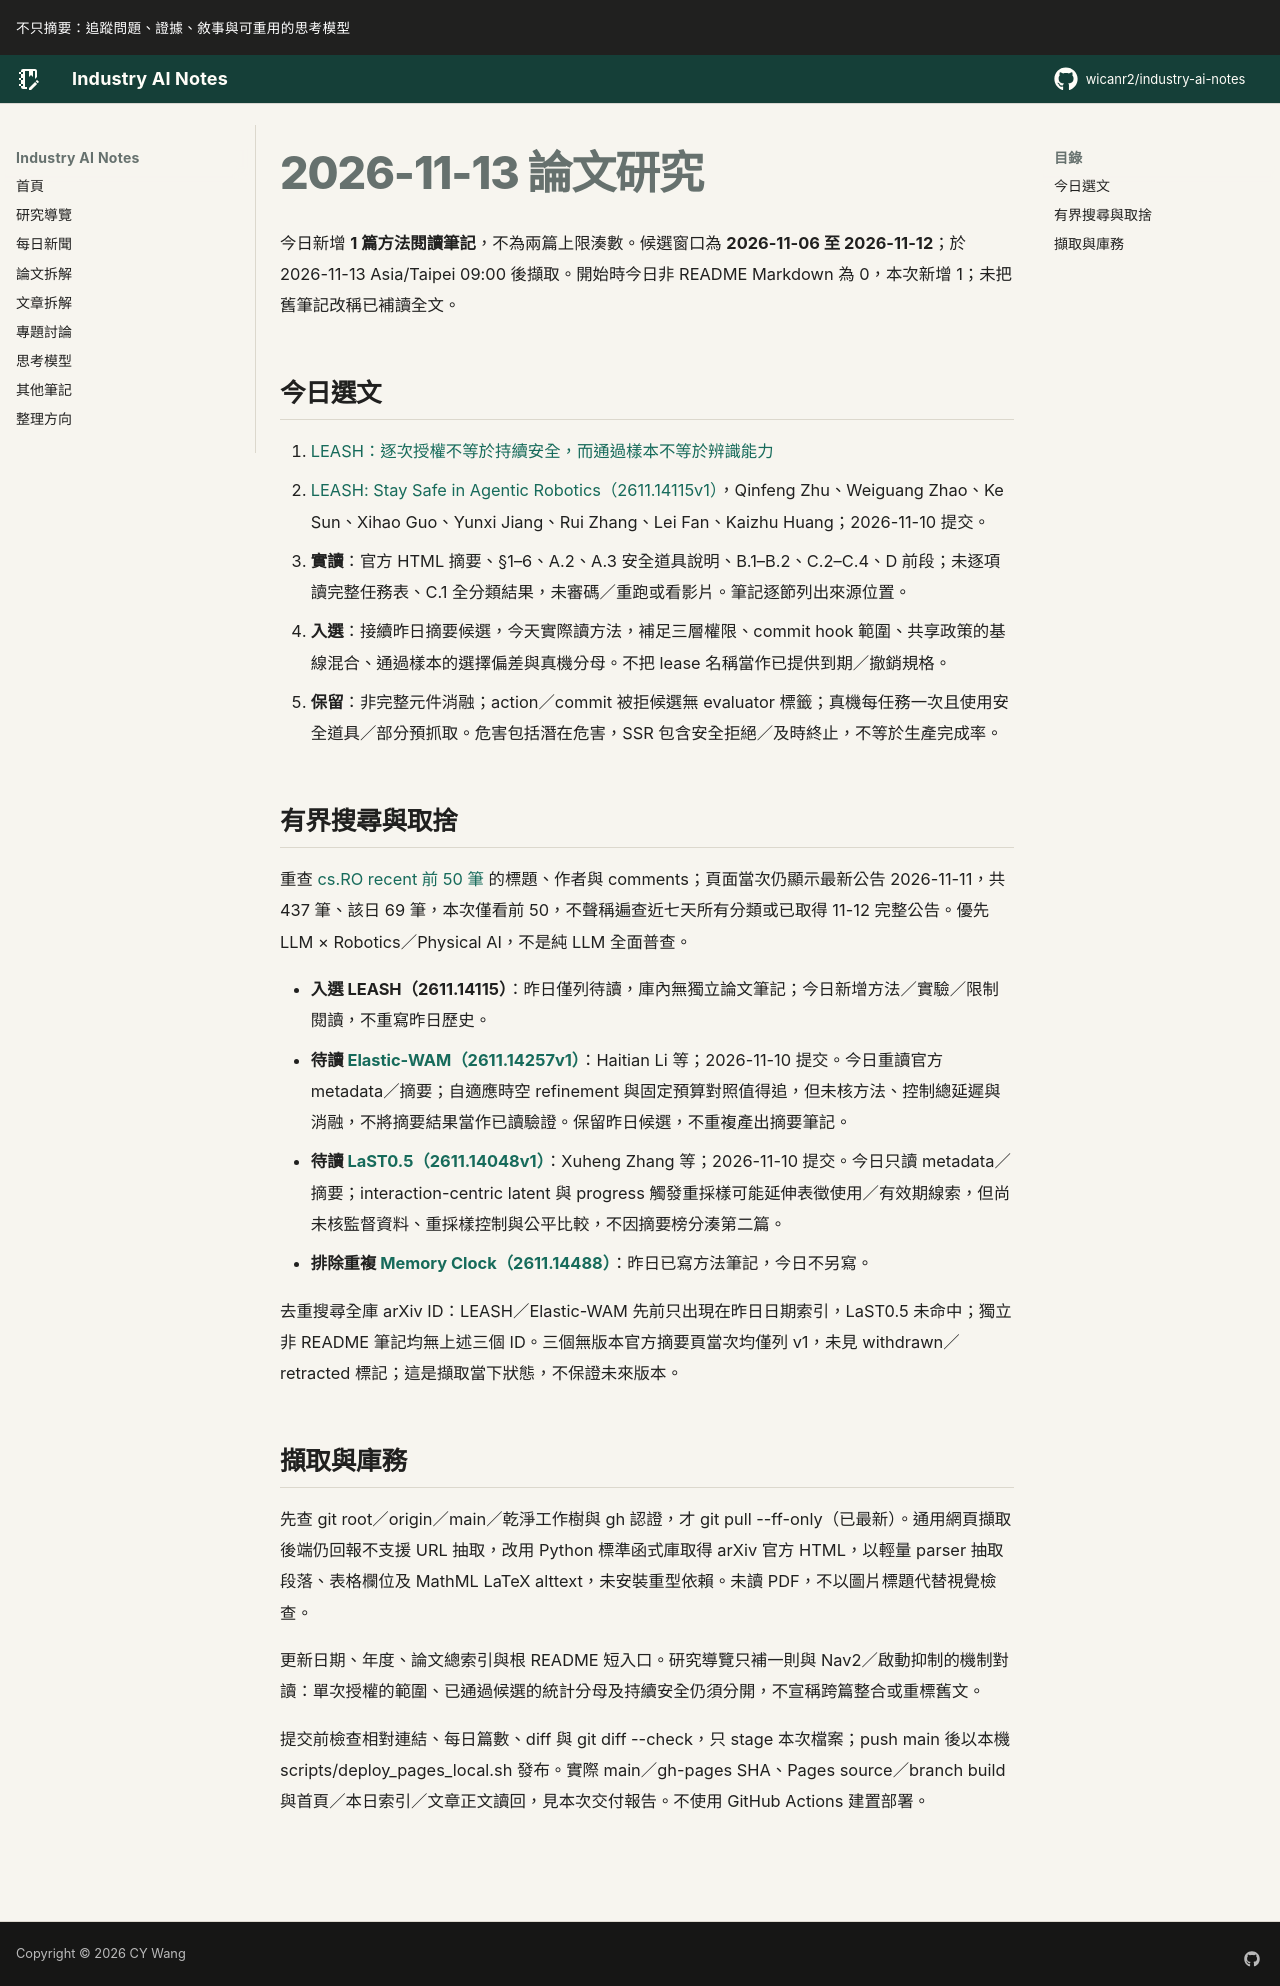

repository: wicanr2/industry-ai-notes · page: 論文拆解/2026/2026-11-13/index.html · generator: mkdocs

# 2026-11-13 論文研究

今日新增 **1 篇方法閱讀筆記**，不為兩篇上限湊數。候選窗口為 **2026-11-06 至 2026-11-12**；於 2026-11-13 Asia/Taipei 09:00 後擷取。開始時今日非 README Markdown 為 0，本次新增 1；未把舊筆記改稱已補讀全文。

## 今日選文

1. [LEASH：逐次授權不等於持續安全，而通過樣本不等於辨識能力](./01-leash-逐次授權不等於持續安全而通過樣本不等於辨識能力.md)
   - [LEASH: Stay Safe in Agentic Robotics（2611.14115v1）](https://arxiv.org/abs/2611.14115v1)，Qinfeng Zhu、Weiguang Zhao、Ke Sun、Xihao Guo、Yunxi Jiang、Rui Zhang、Lei Fan、Kaizhu Huang；2026-11-10 提交。
   - **實讀**：官方 HTML 摘要、§1–6、A.2、A.3 安全道具說明、B.1–B.2、C.2–C.4、D 前段；未逐項讀完整任務表、C.1 全分類結果，未審碼／重跑或看影片。筆記逐節列出來源位置。
   - **入選**：接續昨日摘要候選，今天實際讀方法，補足三層權限、commit hook 範圍、共享政策的基線混合、通過樣本的選擇偏差與真機分母。不把 lease 名稱當作已提供到期／撤銷規格。
   - **保留**：非完整元件消融；action／commit 被拒候選無 evaluator 標籤；真機每任務一次且使用安全道具／部分預抓取。危害包括潛在危害，SSR 包含安全拒絕／及時終止，不等於生產完成率。

## 有界搜尋與取捨

重查 [cs.RO recent 前 50 筆](https://arxiv.org/list/cs.RO/recent?skip=0&show=50) 的標題、作者與 comments；頁面當次仍顯示最新公告 2026-11-11，共 437 筆、該日 69 筆，本次僅看前 50，不聲稱遍查近七天所有分類或已取得 11-12 完整公告。優先 LLM × Robotics／Physical AI，不是純 LLM 全面普查。

- **入選 LEASH（2611.14115）**：昨日僅列待讀，庫內無獨立論文筆記；今日新增方法／實驗／限制閱讀，不重寫昨日歷史。
- **待讀 [Elastic-WAM（2611.14257v1）](https://arxiv.org/abs/2611.14257v1)**：Haitian Li 等；2026-11-10 提交。今日重讀官方 metadata／摘要；自適應時空 refinement 與固定預算對照值得追，但未核方法、控制總延遲與消融，不將摘要結果當作已讀驗證。保留昨日候選，不重複產出摘要筆記。
- **待讀 [LaST0.5（2611.14048v1）](https://arxiv.org/abs/2611.14048v1)**：Xuheng Zhang 等；2026-11-10 提交。今日只讀 metadata／摘要；interaction-centric latent 與 progress 觸發重採樣可能延伸表徵使用／有效期線索，但尚未核監督資料、重採樣控制與公平比較，不因摘要榜分湊第二篇。
- **排除重複 [Memory Clock（2611.14488）](https://arxiv.org/abs/2611.14488v1)**：昨日已寫方法筆記，今日不另寫。

去重搜尋全庫 arXiv ID：LEASH／Elastic-WAM 先前只出現在昨日日期索引，LaST0.5 未命中；獨立非 README 筆記均無上述三個 ID。三個無版本官方摘要頁當次均僅列 v1，未見 withdrawn／retracted 標記；這是擷取當下狀態，不保證未來版本。

## 擷取與庫務

先查 git root／origin／main／乾淨工作樹與 gh 認證，才 git pull --ff-only（已最新）。通用網頁擷取後端仍回報不支援 URL 抽取，改用 Python 標準函式庫取得 arXiv 官方 HTML，以輕量 parser 抽取段落、表格欄位及 MathML LaTeX alttext，未安裝重型依賴。未讀 PDF，不以圖片標題代替視覺檢查。

更新日期、年度、論文總索引與根 README 短入口。研究導覽只補一則與 Nav2／啟動抑制的機制對讀：單次授權的範圍、已通過候選的統計分母及持續安全仍須分開，不宣稱跨篇整合或重標舊文。

提交前檢查相對連結、每日篇數、diff 與 git diff --check，只 stage 本次檔案；push main 後以本機 scripts/deploy_pages_local.sh 發布。實際 main／gh-pages SHA、Pages source／branch build 與首頁／本日索引／文章正文讀回，見本次交付報告。不使用 GitHub Actions 建置部署。
